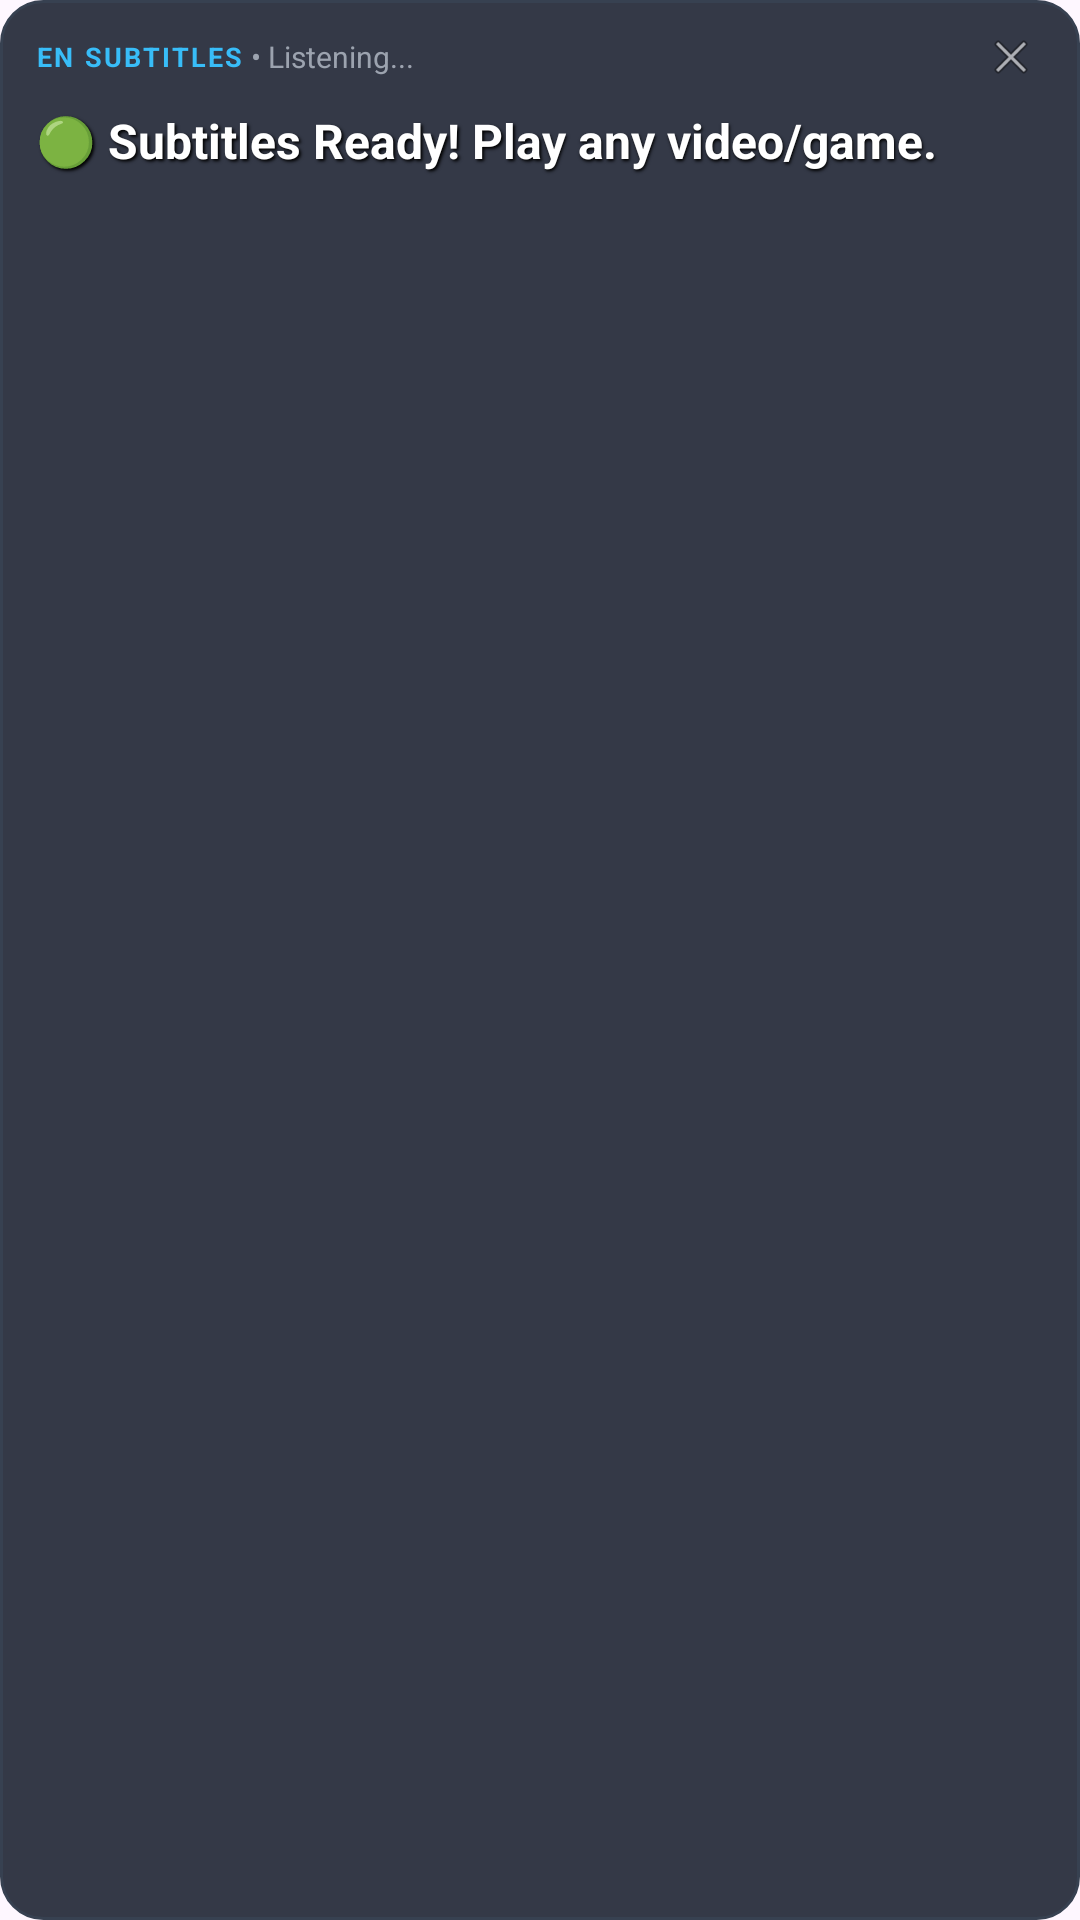

This screen was rendered from an Android layout file. Write that file and the resources it references.
<!-- AndroidManifest.xml: application theme Theme.LiveSubtitles -->
<!-- res/layout/layout_floating_subtitle.xml -->
<?xml version="1.0" encoding="utf-8"?>
<LinearLayout xmlns:android="http://schemas.android.com/apk/res/android"
    android:id="@+id/overlayContainer"
    android:layout_width="wrap_content"
    android:layout_height="wrap_content"
    android:background="@drawable/bg_overlay_card"
    android:orientation="vertical"
    android:minWidth="260dp"
    android:maxWidth="360dp">

    
    <LinearLayout
        android:id="@+id/dragHandle"
        android:layout_width="match_parent"
        android:layout_height="wrap_content"
        android:orientation="horizontal"
        android:gravity="center_vertical"
        android:paddingBottom="4dp">

        <TextView
            android:id="@+id/tvEngineBadge"
            android:layout_width="wrap_content"
            android:layout_height="wrap_content"
            android:text="EN SUBTITLES"
            android:textSize="9sp"
            android:textStyle="bold"
            android:textColor="@color/subtitle_accent"
            android:letterSpacing="0.08" />

        <TextView
            android:id="@+id/tvStatus"
            android:layout_width="0dp"
            android:layout_height="wrap_content"
            android:layout_weight="1"
            android:text=" • Listening..."
            android:textSize="10sp"
            android:textColor="#9CA3AF"
            android:maxLines="1"
            android:ellipsize="end" />

        <ImageView
            android:id="@+id/btnCloseOverlay"
            android:layout_width="22dp"
            android:layout_height="22dp"
            android:padding="2dp"
            android:contentDescription="Close Subtitles"
            android:src="@android:drawable/ic_menu_close_clear_cancel" />
    </LinearLayout>

    
    <TextView
        android:id="@+id/tvSubtitle"
        android:layout_width="match_parent"
        android:layout_height="wrap_content"
        android:text="🟢 Subtitles Ready! Play any video/game."
        android:textColor="@color/subtitle_text"
        android:textSize="16sp"
        android:textStyle="bold"
        android:shadowColor="#FF000000"
        android:shadowDx="1.5"
        android:shadowDy="1.5"
        android:shadowRadius="2.0"
        android:lineSpacingExtra="3dp"
        android:paddingTop="2dp"
        android:paddingBottom="2dp" />

</LinearLayout>
<!-- resources referenced by this layout -->
<resources>
  <color name="subtitle_accent">#38BDF8</color>
  <color name="subtitle_text">#FFFFFF</color>
  <!-- drawable bg_overlay_card (drawable) -->
  <?xml version="1.0" encoding="utf-8"?>
  <shape xmlns:android="http://schemas.android.com/apk/res/android"
      android:shape="rectangle">
      <solid android:color="@color/overlay_bg" />
      <corners android:radius="14dp" />
      <stroke
          android:width="1dp"
          android:color="@color/overlay_border" />
      <padding
          android:bottom="8dp"
          android:left="12dp"
          android:right="12dp"
          android:top="8dp" />
  </shape>
  <style name="Theme.LiveSubtitles" parent="Theme.Material3.DayNight.NoActionBar">
          <item name="colorPrimary">@color/purple_500</item>
          <item name="colorPrimaryVariant">@color/purple_700</item>
          <item name="colorOnPrimary">@color/white</item>
      </style>
  <color name="overlay_bg">#D9111827</color>
  <color name="overlay_border">#374151</color>
  <color name="purple_500">#6200EE</color>
  <color name="purple_700">#3700B3</color>
  <color name="white">#FFFFFFFF</color>
</resources>
